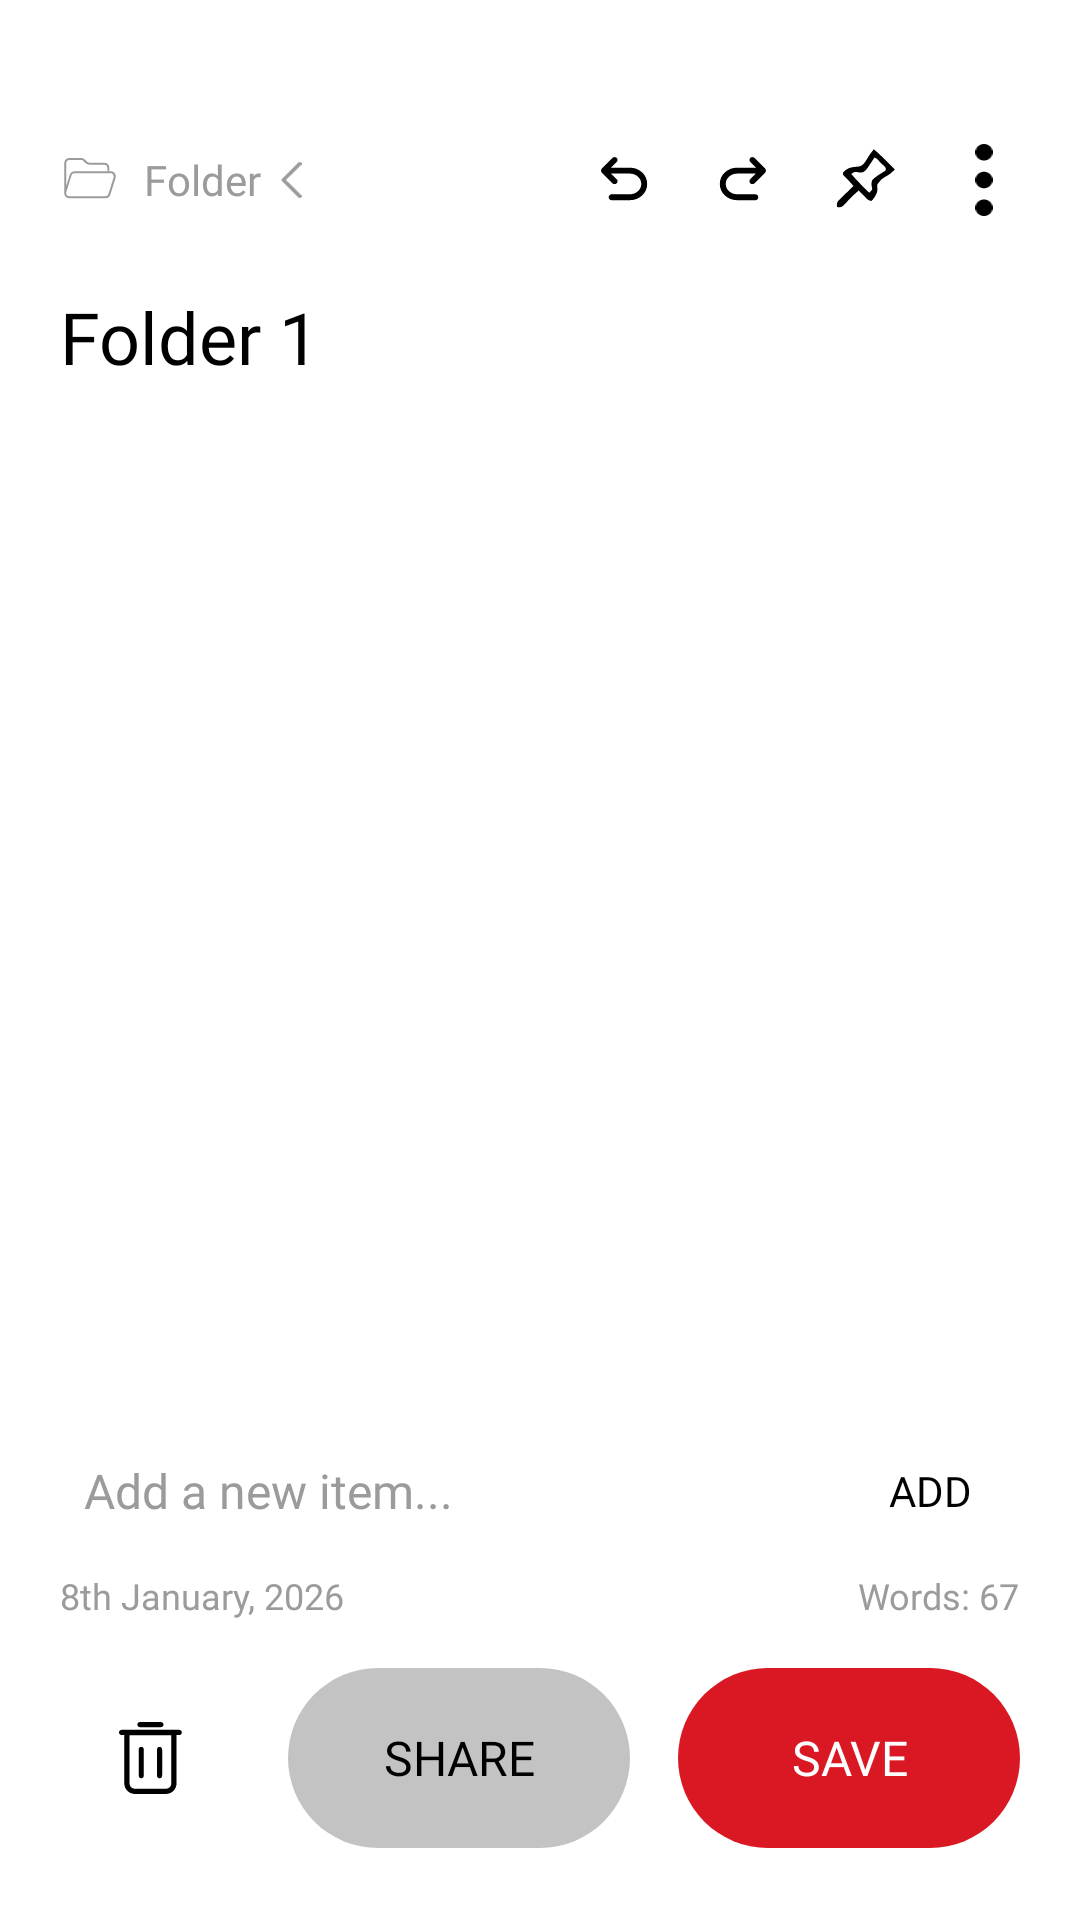

The Android layout XML behind this screen, and the referenced resources:
<!-- AndroidManifest.xml: application theme Theme.AppCompat.NoActionBar -->
<!-- res/layout/activity_todo_maker.xml -->
<?xml version="1.0" encoding="utf-8"?>

<RelativeLayout xmlns:android="http://schemas.android.com/apk/res/android"
    xmlns:app="http://schemas.android.com/apk/res-auto"
    android:layout_width="match_parent"
    android:layout_height="match_parent"
    android:background="#FFFFFF">

    
    <LinearLayout
        android:id="@+id/topToolbar"
        android:layout_width="match_parent"
        android:layout_height="wrap_content"
        android:orientation="horizontal"
        android:paddingStart="20dp"
        android:paddingEnd="20dp"
        android:paddingTop="48dp"
        android:paddingBottom="16dp"
        android:gravity="center_vertical"
        android:layout_alignParentTop="true">

        
        <LinearLayout
            android:id="@+id/folderDropdown"
            android:layout_width="0dp"
            android:layout_height="wrap_content"
            android:layout_weight="1"
            android:orientation="horizontal"
            android:gravity="center_vertical"
            android:clickable="true"
            android:focusable="true"
            android:background="?attr/selectableItemBackgroundBorderless">

            <ImageView
                android:layout_width="20dp"
                android:layout_height="20dp"
                android:src="@drawable/ic_folder"
                app:tint="#9B9B9B"
                android:layout_marginEnd="8dp"
                android:contentDescription="Folder" />

            <TextView
                android:id="@+id/folderName"
                android:layout_width="wrap_content"
                android:layout_height="wrap_content"
                android:text="Folder"
                android:textSize="14sp"
                android:textColor="#9B9B9B"
                android:fontFamily="@font/inter_regular" />

            <ImageView
                android:layout_width="12dp"
                android:layout_height="12dp"
                android:src="@drawable/ic_arrow"
                app:tint="#9B9B9B"
                android:layout_marginStart="4dp"
                android:rotation="90"
                android:contentDescription="Dropdown" />

        </LinearLayout>

        
        <ImageView
            android:id="@+id/undoIcon"
            android:layout_width="24dp"
            android:layout_height="24dp"
            android:src="@drawable/ic_undo"
            app:tint="#000000"
            android:layout_marginEnd="16dp"
            android:clickable="true"
            android:focusable="true"
            android:background="?attr/selectableItemBackgroundBorderless"
            android:contentDescription="Undo" />

        
        <ImageView
            android:id="@+id/redoIcon"
            android:layout_width="24dp"
            android:layout_height="24dp"
            android:src="@drawable/ic_redo"
            app:tint="#000000"
            android:layout_marginEnd="16dp"
            android:clickable="true"
            android:focusable="true"
            android:background="?attr/selectableItemBackgroundBorderless"
            android:contentDescription="Redo" />

        
        <ImageView
            android:id="@+id/pinIcon"
            android:layout_width="24dp"
            android:layout_height="24dp"
            android:src="@drawable/ic_pin"
            app:tint="#000000"
            android:layout_marginEnd="16dp"
            android:clickable="true"
            android:focusable="true"
            android:background="?attr/selectableItemBackgroundBorderless"
            android:contentDescription="Pin" />

        
        <ImageView
            android:id="@+id/menuIcon"
            android:layout_width="24dp"
            android:layout_height="24dp"
            android:src="@drawable/ic_menu"
            app:tint="#000000"
            android:clickable="true"
            android:focusable="true"
            android:background="?attr/selectableItemBackgroundBorderless"
            android:contentDescription="Menu" />

    </LinearLayout>

    
    <EditText
        android:id="@+id/folderTitle"
        android:layout_width="match_parent"
        android:layout_height="wrap_content"
        android:layout_below="@id/topToolbar"
        android:layout_marginStart="20dp"
        android:layout_marginEnd="20dp"
        android:layout_marginTop="8dp"
        android:layout_marginBottom="16dp"
        android:text="Folder 1"
        android:textSize="24sp"
        android:textColor="#000000"
        android:fontFamily="@font/inter_extrabold"
        android:background="@null"
        android:hint="Folder name"
        android:inputType="text"
        android:maxLines="1" />

    
    <ScrollView
        android:id="@+id/todosScrollView"
        android:layout_width="match_parent"
        android:layout_height="match_parent"
        android:layout_below="@id/folderTitle"
        android:layout_above="@id/bottomBar"
        android:fillViewport="true">

        <LinearLayout
            android:id="@+id/todosContainer"
            android:layout_width="match_parent"
            android:layout_height="wrap_content"
            android:orientation="vertical"
            android:paddingStart="20dp"
            android:paddingEnd="20dp"
            android:paddingBottom="16dp">

            

        </LinearLayout>

    </ScrollView>

    
    <LinearLayout
        android:id="@+id/bottomBar"
        android:layout_width="match_parent"
        android:layout_height="wrap_content"
        android:orientation="vertical"
        android:layout_alignParentBottom="true"
        android:paddingStart="20dp"
        android:paddingEnd="20dp"
        android:paddingTop="16dp"
        android:paddingBottom="24dp"
        android:background="#FFFFFF">

        
        <LinearLayout
            android:layout_width="match_parent"
            android:layout_height="wrap_content"
            android:orientation="horizontal"
            android:gravity="center_vertical"
            android:paddingTop="8dp"
            android:paddingBottom="8dp">

            <EditText
                android:id="@+id/addTodoInput"
                android:layout_width="0dp"
                android:layout_height="wrap_content"
                android:layout_weight="1"
                android:hint="Add a new item..."
                android:textSize="16sp"
                android:textColor="@color/black"
                android:textColorHint="@color/text_grey"
                android:fontFamily="@font/inter_regular"
                android:background="@null"
                android:padding="8dp"
                android:inputType="text"
                android:imeOptions="actionDone" />

            <TextView
                android:id="@+id/addTodoButton"
                android:layout_width="wrap_content"
                android:layout_height="wrap_content"
                android:text="ADD"
                android:textSize="14sp"
                android:textColor="@color/black"
                android:fontFamily="@font/inter_semibold"
                android:paddingStart="16dp"
                android:paddingEnd="16dp"
                android:paddingTop="8dp"
                android:paddingBottom="8dp"
                android:clickable="true"
                android:focusable="true"
                android:background="@drawable/ripple_effect" />

        </LinearLayout>

        
        <LinearLayout
            android:layout_width="match_parent"
            android:layout_height="wrap_content"
            android:orientation="horizontal"
            android:layout_marginBottom="16dp">

            <TextView
                android:id="@+id/dateText"
                android:layout_width="0dp"
                android:layout_height="wrap_content"
                android:layout_weight="1"
                android:text="8th January, 2026"
                android:textSize="12sp"
                android:textColor="#9B9B9B"
                android:fontFamily="@font/inter_regular" />

            <TextView
                android:id="@+id/wordCountText"
                android:layout_width="wrap_content"
                android:layout_height="wrap_content"
                android:text="Words: 67"
                android:textSize="12sp"
                android:textColor="#9B9B9B"
                android:fontFamily="@font/inter_regular" />

        </LinearLayout>

        
        <LinearLayout
            android:layout_width="match_parent"
            android:layout_height="wrap_content"
            android:orientation="horizontal"
            android:gravity="center_vertical">

            
            <FrameLayout
                android:id="@+id/deleteButton"
                android:layout_width="60dp"
                android:layout_height="60dp"
                android:background="@drawable/delete_button_bg"
                android:clickable="true"
                android:focusable="true"
                android:layout_marginEnd="16dp">

                <ImageView
                    android:layout_width="24dp"
                    android:layout_height="24dp"
                    android:src="@drawable/ic_delete"
                    app:tint="#000000"
                    android:layout_gravity="center"
                    android:contentDescription="Delete" />

            </FrameLayout>

            
            <TextView
                android:id="@+id/shareButton"
                android:layout_width="0dp"
                android:layout_height="60dp"
                android:layout_weight="1"
                android:text="SHARE"
                android:textSize="16sp"
                android:textColor="#000000"
                android:fontFamily="@font/inter_semibold"
                android:gravity="center"
                android:background="@drawable/share_button_bg"
                android:clickable="true"
                android:focusable="true"
                android:layout_marginEnd="16dp" />

            
            <TextView
                android:id="@+id/saveButton"
                android:layout_width="0dp"
                android:layout_height="60dp"
                android:layout_weight="1"
                android:text="SAVE"
                android:textSize="16sp"
                android:textColor="#FFFFFF"
                android:fontFamily="@font/inter_semibold"
                android:gravity="center"
                android:background="@drawable/save_button_bg"
                android:clickable="true"
                android:focusable="true" />

        </LinearLayout>

    </LinearLayout>

</RelativeLayout>
<!-- resources referenced by this layout -->
<resources>
  <color name="black">#FF000000</color>
  <color name="text_grey">#9B9B9B</color>
  <!-- drawable ic_arrow (drawable) -->
  <vector xmlns:android="http://schemas.android.com/apk/res/android"
      android:width="12dp"
      android:height="7dp"
      android:viewportWidth="12"
      android:viewportHeight="7">
    <path
        android:pathData="M5.999,5.166C6.07,5.098 6.133,5.041 6.192,4.98C7.749,3.413 9.303,1.843 10.868,0.283C10.997,0.154 11.186,0.052 11.364,0.015C11.604,-0.036 11.801,0.101 11.921,0.32C12.041,0.541 12.022,0.76 11.879,0.964C11.825,1.04 11.755,1.105 11.689,1.172C9.978,2.895 8.267,4.619 6.555,6.342C6.143,6.756 5.853,6.756 5.439,6.34C3.717,4.606 1.995,2.87 0.271,1.137C0.071,0.937 -0.065,0.722 0.032,0.425C0.167,0.014 0.645,-0.132 0.983,0.136C1.05,0.189 1.109,0.253 1.169,0.314C2.715,1.871 4.261,3.427 5.808,4.983C5.867,5.043 5.93,5.1 5.999,5.166Z"
        android:fillColor="#9B9B9B"/>
  </vector>
  <!-- drawable ic_menu (drawable) -->
  <vector xmlns:android="http://schemas.android.com/apk/res/android"
      android:width="5dp"
      android:height="21dp"
      android:viewportWidth="5"
      android:viewportHeight="21">
    <path
        android:pathData="M2.5,4.82C3.881,4.82 5.001,3.741 5.001,2.41C5.001,1.079 3.881,0 2.5,0C1.119,0 0,1.079 0,2.41C0,3.741 1.119,4.82 2.5,4.82Z"
        android:fillColor="#000000"/>
    <path
        android:pathData="M2.5,21.001C3.881,21.001 5.001,19.922 5.001,18.591C5.001,17.26 3.881,16.181 2.5,16.181C1.119,16.181 0,17.26 0,18.591C0,19.922 1.119,21.001 2.5,21.001Z"
        android:fillColor="#000000"/>
    <path
        android:pathData="M2.5,12.91C3.881,12.91 5.001,11.831 5.001,10.5C5.001,9.169 3.881,8.091 2.5,8.091C1.119,8.091 0,9.169 0,10.5C0,11.831 1.119,12.91 2.5,12.91Z"
        android:fillColor="#000000"/>
  </vector>
  <!-- drawable ripple_effect (drawable) -->
  <?xml version="1.0" encoding="utf-8"?>
  
  <ripple xmlns:android="http://schemas.android.com/apk/res/android"
      android:color="#40000000">
      <item android:id="@android:id/mask">
          <shape android:shape="rectangle">
              <solid android:color="#FFFFFF" />
          </shape>
      </item>
  </ripple>
  <!-- drawable save_button_bg (drawable) -->
  <?xml version="1.0" encoding="utf-8"?>
  
  <ripple xmlns:android="http://schemas.android.com/apk/res/android"
      android:color="#40000000">
      <item>
          <shape android:shape="rectangle">
              <solid android:color="@color/save_button_red" />
              <corners android:radius="110dp" />
          </shape>
      </item>
  </ripple>
  <!-- drawable share_button_bg (drawable) -->
  <?xml version="1.0" encoding="utf-8"?>
  
  <ripple xmlns:android="http://schemas.android.com/apk/res/android"
      android:color="#40000000">
      <item>
          <shape android:shape="rectangle">
              <solid android:color="@color/button_grey_60" />
              <corners android:radius="110dp" />
          </shape>
      </item>
  </ripple>
  <color name="save_button_red">#DA1823</color>
  <color name="button_grey_60">#999B9B9B</color>
</resources>
